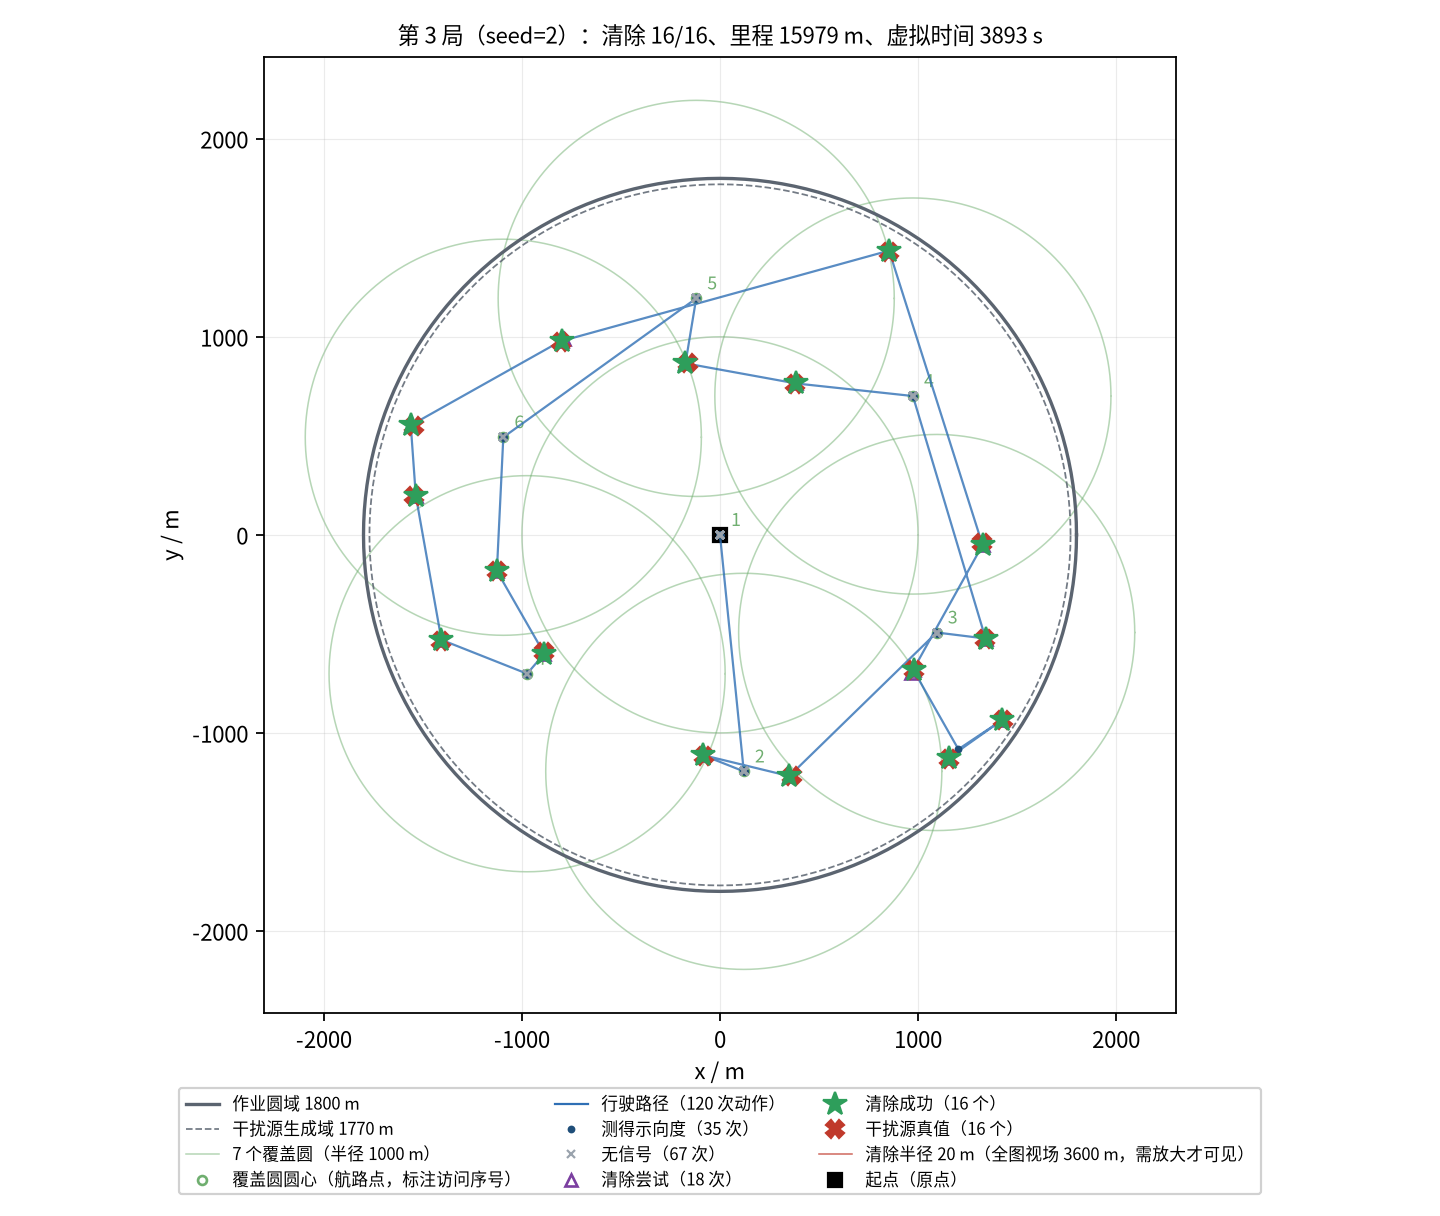

Data behind this chart, as committed beside it:
seq, kind, stage, x_m, y_m, channel, outcome, theta_deg, virtual_time_s, travel_m
0, measure, survey, 0.00, 0.00, 1, no_signal, , 5.000, 0.00
1, measure, survey, 0.00, 0.00, 2, no_signal, , 11, 0.00
2, measure, survey, 0.00, 0.00, 3, direction, 63.34, 17, 0.00
3, measure, survey, 0.00, 0.00, 4, no_signal, , 23, 0.00
4, measure, survey, 0.00, 0.00, 5, no_signal, , 29, 0.00
5, measure, survey, 0.00, 0.00, 6, direction, 189.2, 35, 0.00
6, measure, survey, 0.00, 0.00, 7, no_signal, , 41, 0.00
7, measure, survey, 0.00, 0.00, 8, no_signal, , 47, 0.00
8, measure, survey, 0.00, 0.00, 9, no_signal, , 53, 0.00
9, measure, survey, 0.00, 0.00, 10, direction, 213.8, 59, 0.00
10, measure, survey, 0.00, 0.00, 11, no_signal, , 65, 0.00
11, measure, survey, 0.00, 0.00, 12, direction, 265.5, 71, 0.00
12, measure, survey, 0.00, 0.00, 13, direction, 101.3, 77, 0.00
13, measure, survey, 0.00, 0.00, 14, direction, 286, 83, 0.00
14, measure, survey, 0.00, 0.00, 15, no_signal, , 89, 0.00
15, measure, survey, 0.00, 0.00, 16, no_signal, , 95, 0.00
16, measure, survey, 0.00, 0.00, 17, no_signal, , 101, 0.00
17, measure, survey, 0.00, 0.00, 18, no_signal, , 107, 0.00
18, measure, survey, 0.00, 0.00, 19, no_signal, , 113, 0.00
19, measure, survey, 0.00, 0.00, 20, no_signal, , 119, 0.00
20, measure, survey, 120.1, -1194, 1, no_signal, , 365, 1200
21, measure, survey, 120.1, -1194, 2, no_signal, , 371, 1200
22, measure, survey, 120.1, -1194, 3, no_signal, , 377, 1200
23, measure, survey, 120.1, -1194, 4, no_signal, , 383, 1200
24, measure, survey, 120.1, -1194, 5, no_signal, , 389, 1200
25, measure, survey, 120.1, -1194, 6, no_signal, , 395, 1200
26, measure, survey, 120.1, -1194, 7, no_signal, , 401, 1200
27, measure, survey, 120.1, -1194, 8, no_signal, , 407, 1200
28, measure, survey, 120.1, -1194, 9, no_signal, , 413, 1200
29, measure, survey, 120.1, -1194, 10, direction, 149.8, 419, 1200
30, measure, survey, 120.1, -1194, 11, no_signal, , 425, 1200
31, measure, survey, 120.1, -1194, 12, direction, 158.5, 431, 1200
32, measure, survey, 120.1, -1194, 13, no_signal, , 437, 1200
33, measure, survey, 120.1, -1194, 14, direction, 354.1, 443, 1200
34, measure, survey, 120.1, -1194, 15, direction, 30.29, 449, 1200
35, measure, survey, 120.1, -1194, 16, no_signal, , 455, 1200
36, measure, survey, 120.1, -1194, 17, direction, 28.81, 461, 1200
37, measure, survey, 120.1, -1194, 18, no_signal, , 467, 1200
38, measure, survey, 120.1, -1194, 19, direction, 3.78, 473, 1200
39, measure, survey, 120.1, -1194, 20, no_signal, , 479, 1200
40, clear, survey-clear, -87.69, -1112, 12, success, , 528.7, 1424
41, clear, survey-clear, 349.7, -1218, 14, success, , 623.8, 1874
42, measure, survey-clear, 1094, -493, 1, direction, 307, 837.6, 2913
43, measure, survey-clear, 1094, -493, 2, no_signal, , 843.6, 2913
44, measure, survey-clear, 1094, -493, 3, no_signal, , 849.6, 2913
45, measure, survey-clear, 1094, -493, 4, no_signal, , 855.6, 2913
46, measure, survey-clear, 1094, -493, 5, direction, 62.29, 861.6, 2913
47, measure, survey-clear, 1094, -493, 6, no_signal, , 867.6, 2913
48, measure, survey-clear, 1094, -493, 7, no_signal, , 873.6, 2913
49, measure, survey-clear, 1094, -493, 8, no_signal, , 879.6, 2913
50, measure, survey-clear, 1094, -493, 9, no_signal, , 885.6, 2913
51, measure, survey-clear, 1094, -493, 11, no_signal, , 891.6, 2913
52, measure, survey-clear, 1094, -493, 13, no_signal, , 897.6, 2913
53, measure, survey-clear, 1094, -493, 15, direction, 238.2, 903.6, 2913
54, measure, survey-clear, 1094, -493, 16, no_signal, , 909.6, 2913
55, measure, survey-clear, 1094, -493, 17, direction, 352.8, 915.6, 2913
56, measure, survey-clear, 1094, -493, 18, no_signal, , 921.6, 2913
57, measure, survey-clear, 1094, -493, 19, direction, 275.4, 927.6, 2913
58, measure, survey-clear, 1094, -493, 20, no_signal, , 933.6, 2913
59, clear, survey-clear, 1341, -523.4, 17, success, , 988.3, 3162
... 60 more rows
